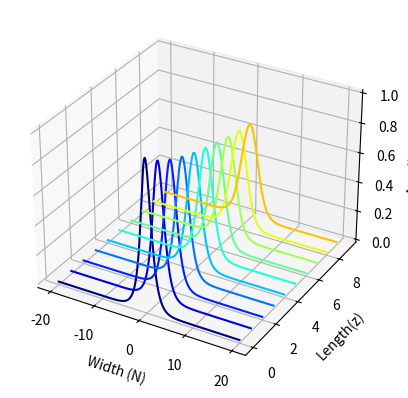
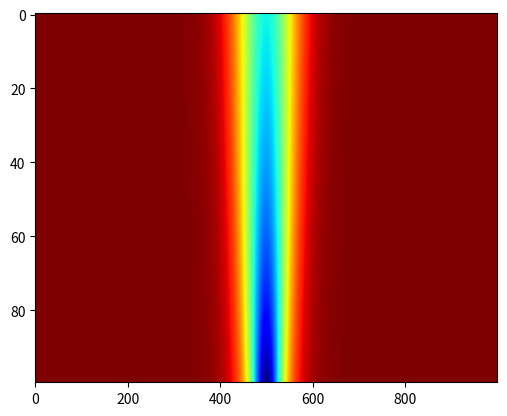

Here is the Python script that generated these plots, in order:
import numpy as np
import matplotlib.pyplot as plt
import scipy as sp
from scipy.fft import fft, ifft, fftshift
from scipy.integrate import odeint
from mpl_toolkits.mplot3d import axes3d
import matplotlib.cm as cm 

#Set up initally in real space

c = 2            #Wave speed
L = 40           #Length of propagation 
N = 1000         #Discritisation points
dz = L/N         #Spatial size
z = np.arange(-L/2,L/2,dz)

k = 2*np.pi*np.fft.fftfreq(N,d=dz)   # Define the discritised wavevectors

#Inital condition
u0= 1/np.cosh(z)            #In real space
u0ft= fft(u0)            #In Fourier space

u0ft_ri = np.concatenate((u0ft.real,u0ft.imag)) 


#Fourier domain simulation

dt = 0.0025
t = np.arange(0,100*dt,dt)

def waveeq(u0ft_ri, t, k, c):                                 #Defining the fourier transformed function we want to solve
    u0ft = u0ft_ri[:N] + (1J)*u0ft_ri[N :]   #Define u(k,t) 
    dAdt = -k**2 * c**2 * u0ft
    dAdt_ri = np.concatenate((dAdt.real,dAdt.imag)).astype('float64')
    return dAdt_ri

uft_ri = odeint(waveeq, u0ft_ri, t, args=(k,c))
uft = uft_ri[:,:N] + (1j)* uft_ri[:,N:]

u = np.zeros_like(uft)
for i in range(len(t)):
    u[i,:]=ifft(uft[i,:])

u=u.real

fig =plt.figure()
ax= fig.add_subplot(111,projection='3d',xlabel = 'Width (N)', ylabel = 'Length(z)', zlabel ='Amplitude',autoscalez_on = True)

ax.zaxis.label.set_position((-0.5, 0.5))

u_plot = u[0:-1:10,:]
for j in range(u_plot.shape[0]):
    ys = j*np.ones(u_plot.shape[1])
    ax.plot(z,ys,u_plot[j,:],color= cm.jet(j*20))

#plt.savefig('u_plot', bbox_inches='tight')
plt.figure()
plt.imshow(np.flipud(u), aspect=8)
plt.set_cmap('jet_r')
plt.show()